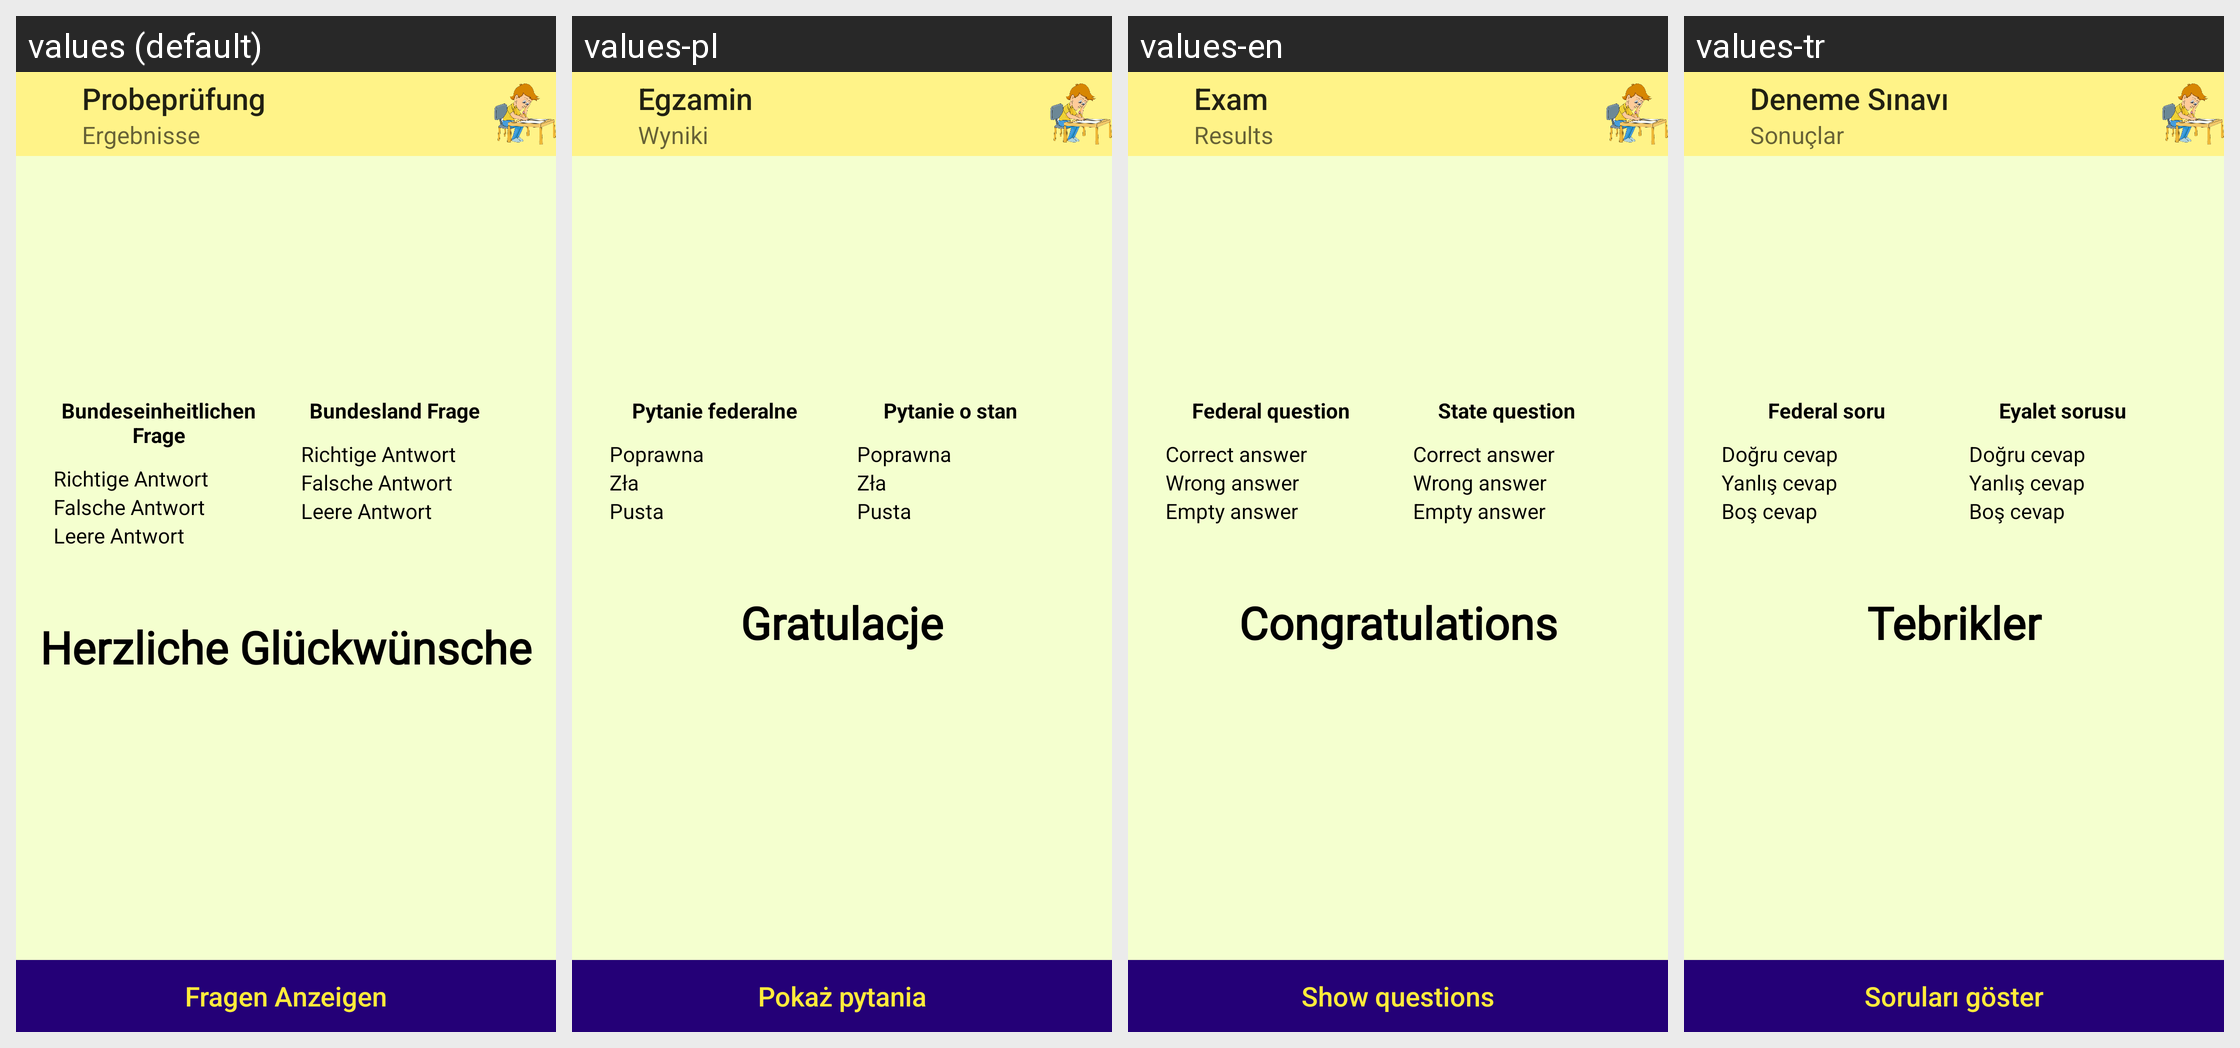

For this localized Android screen grid, give each drawn string resource with its value in every locale shown.
Android screen res/layout/activity_result.xml rendered under 4 locales, left to right: values (default), values-pl, values-en, values-tr. Device: Nexus 5 (rendered at 1080×1920; each locale shown at half size, 540×960, under a caption strip naming it); theme AppTheme.
Other locales in the repository, not shown: values-ar, values-fr, values-ru.
Strings drawn on this screen, with the default value and each locale's value (text and hints the layout hard-codes, and strings that could not be matched under every locale, appear in the picture but are not listed):

results
  values: Ergebnisse
  values-pl: Wyniki
  values-en: Results
  values-tr: Sonuçlar

trial_exam
  values: Probeprüfung
  values-pl: Egzamin
  values-en: Exam
  values-tr: Deneme Sınavı

general_questions
  values: Bundeseinheitlichen Frage
  values-pl: Pytanie federalne
  values-en: Federal question
  values-tr: Federal soru

true_answer
  values: Richtige Antwort
  values-pl: Poprawna
  values-en: Correct answer
  values-tr: Doğru cevap

false_answer
  values: Falsche Antwort
  values-pl: Zła
  values-en: Wrong answer
  values-tr: Yanlış cevap

empty_answer
  values: Leere Antwort
  values-pl: Pusta
  values-en: Empty answer
  values-tr: Boş cevap

state_questions
  values: Bundesland Frage
  values-pl: Pytanie o stan
  values-en: State question
  values-tr: Eyalet sorusu

congratulations
  values: Herzliche Glückwünsche
  values-pl: Gratulacje
  values-en: Congratulations
  values-tr: Tebrikler

show_questions
  values: Fragen Anzeigen
  values-pl: Pokaż pytania
  values-en: Show questions
  values-tr: Soruları göster
